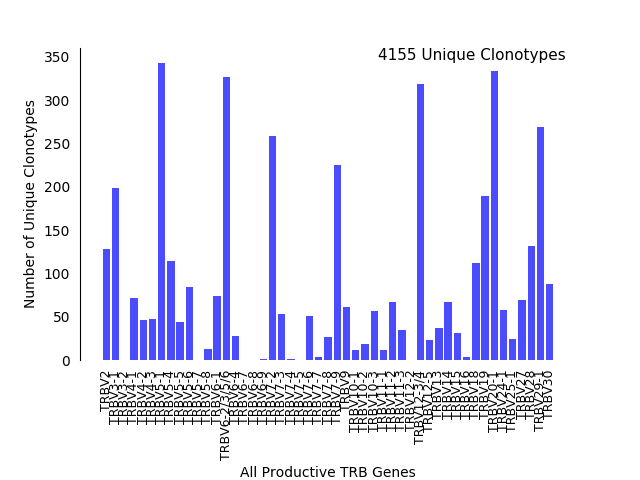

The table this chart was drawn from, first rows:
v_hit, Count
TRBV10-1, 12
TRBV10-2, 19
TRBV10-3, 56
TRBV11-1, 11
TRBV11-2, 67
TRBV11-3, 35
TRBV12-2, 0
TRBV12-3/4, 319
TRBV12-5, 23
TRBV13, 37
TRBV14, 67
TRBV15, 31
TRBV16, 4
TRBV18, 112
TRBV19, 189
TRBV2, 128
TRBV20-1, 334
TRBV24-1, 58
TRBV25-1, 24
TRBV27, 69
TRBV28, 132
TRBV29-1, 269
TRBV3-1, 198
TRBV3-2, 0
TRBV30, 88
TRBV4-1, 71
TRBV4-2, 46
TRBV4-3, 47
TRBV5-1, 343
TRBV5-4, 114
TRBV5-5, 44
TRBV5-6, 84
TRBV5-7, 0
TRBV5-8, 13
TRBV6-1, 74
TRBV6-2/3/5/6, 327
TRBV6-4, 28
TRBV6-7, 0
TRBV6-8, 0
TRBV6-9, 1
TRBV7-2, 259
TRBV7-3, 53
TRBV7-4, 1
TRBV7-5, 0
TRBV7-6, 51
TRBV7-7, 4
TRBV7-8, 27
TRBV7-9, 225
TRBV9, 61
Total, 4155
